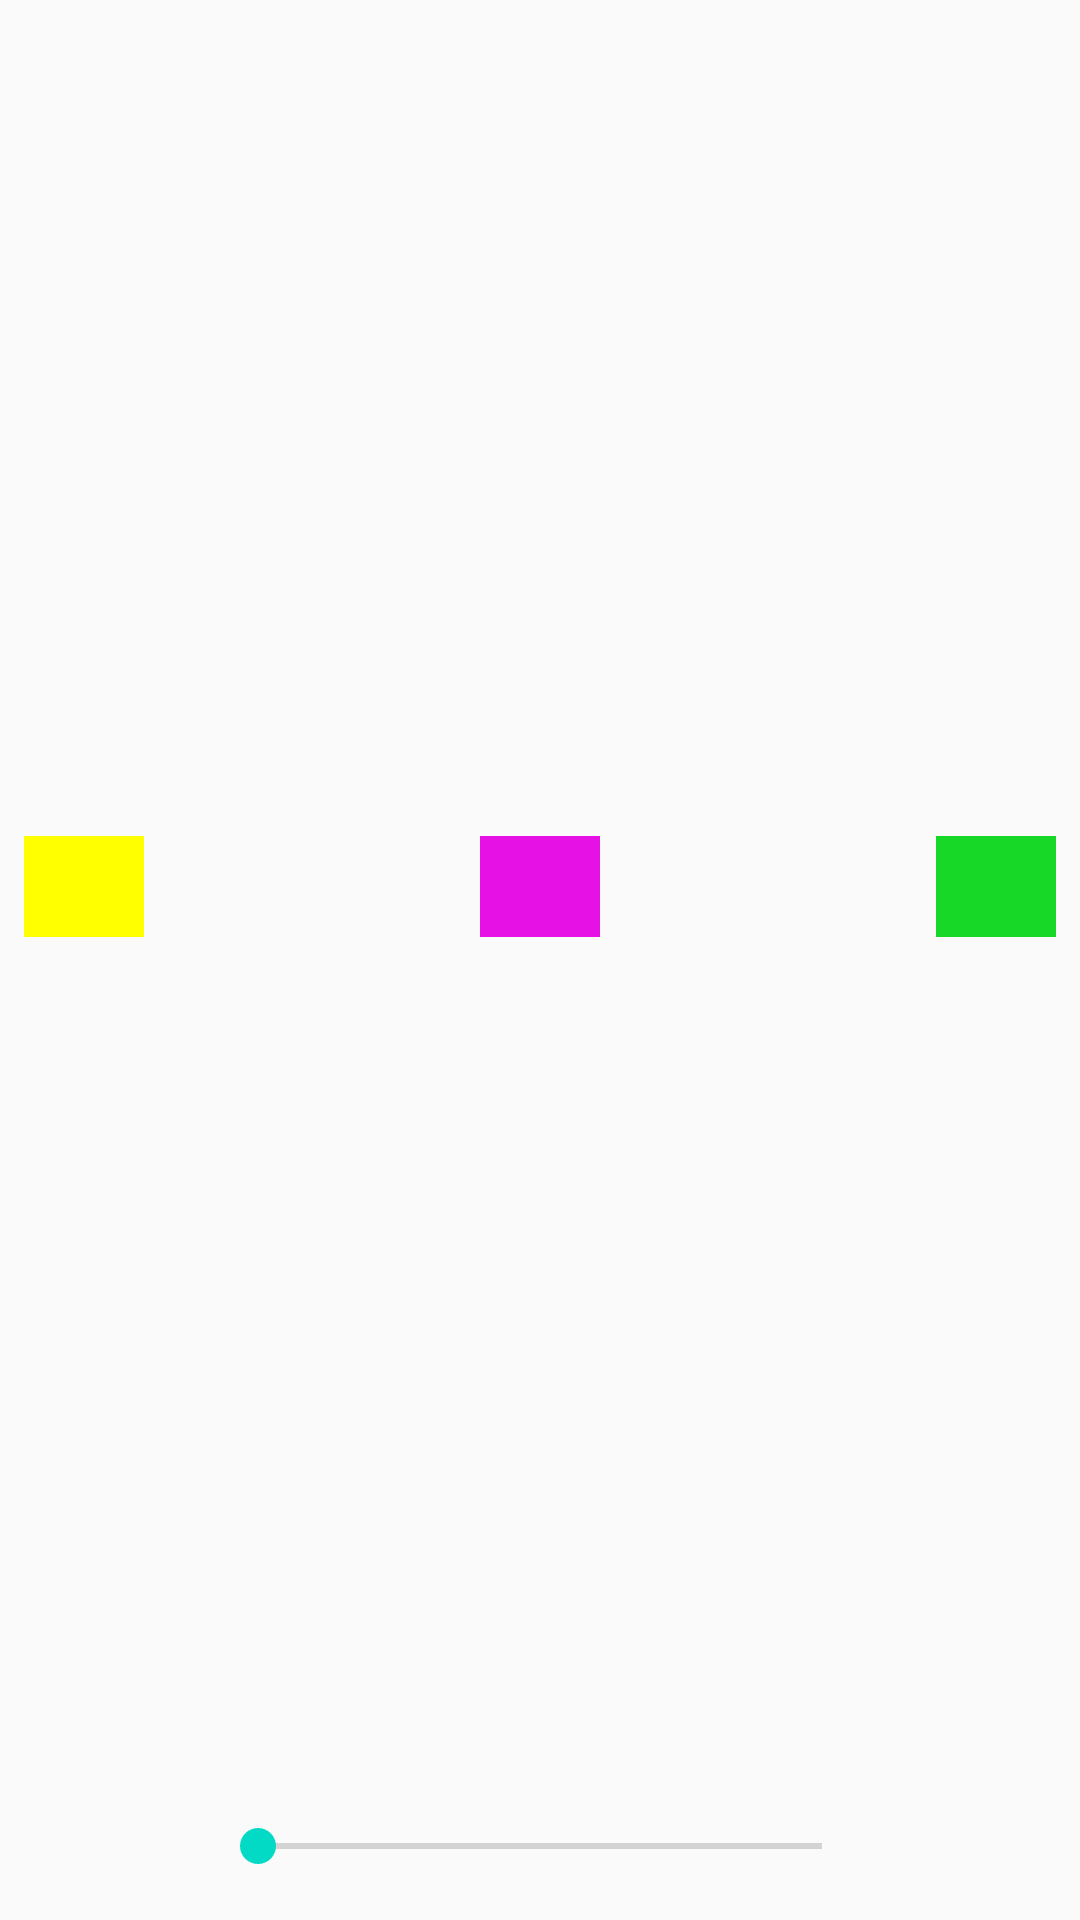

Produce the Android XML layout that renders to this screen, including the resource entries it uses.
<!-- AndroidManifest.xml: application theme AppTheme.NoActionBar -->
<!-- res/layout/test_to_del.xml -->
<?xml version="1.0" encoding="utf-8"?>
<androidx.constraintlayout.widget.ConstraintLayout xmlns:android="http://schemas.android.com/apk/res/android"
    xmlns:app="http://schemas.android.com/apk/res-auto"
    xmlns:tools="http://schemas.android.com/tools"
    android:layout_width="match_parent"
    android:layout_height="match_parent">

    <FrameLayout
        android:layout_width="wrap_content"
        android:layout_height="wrap_content"
        android:layout_margin="3dp"
        app:layout_constraintBottom_toTopOf="@+id/seekBar_level"
        app:layout_constraintEnd_toStartOf="@+id/frameLayout"
        app:layout_constraintHorizontal_bias="0.0"
        app:layout_constraintStart_toStartOf="parent"
        app:layout_constraintTop_toTopOf="parent">

        <TextView
            android:id="@+id/textView2"
            android:layout_width="40dp"
            android:layout_height="wrap_content"
            android:layout_gravity="center"
            android:layout_margin="5dp"
            android:background="#FFFF00"
            android:gravity="center"
            android:text=""
            android:textColor="#ffffff"
            android:textSize="25dp" />
    </FrameLayout>

    <FrameLayout
        android:id="@+id/frameLayout"
        android:layout_width="wrap_content"
        android:layout_height="wrap_content"
        android:layout_margin="3dp"

        app:layout_constraintBottom_toTopOf="@+id/seekBar_level"
        app:layout_constraintEnd_toEndOf="parent"
        app:layout_constraintStart_toStartOf="parent"
        app:layout_constraintTop_toTopOf="parent">

        <TextView

            android:id="@+id/textView3"
            android:layout_width="40dp"
            android:layout_height="wrap_content"
            android:layout_gravity="center"
            android:layout_margin="5dp"
            android:background="#e611e4"
            android:gravity="center"
            android:text=""
            android:textColor="#ffffff"
            android:textSize="25dp" />
    </FrameLayout>

    <FrameLayout


        android:layout_margin="3dp"
        android:layout_width="wrap_content"
        android:layout_height="wrap_content"
        app:layout_constraintBottom_toTopOf="@+id/seekBar_level"
        app:layout_constraintEnd_toEndOf="parent"
        app:layout_constraintHorizontal_bias="1.0"
        app:layout_constraintStart_toEndOf="@+id/frameLayout"
        app:layout_constraintTop_toTopOf="parent">

        <TextView
            android:id="@+id/textView4"
            android:layout_width="40dp"
            android:layout_height="wrap_content"
            android:layout_gravity="center"
            android:layout_margin="5dp"
            android:background="#18d827"
            android:gravity="center"
            android:text=""
            android:textColor="#ffffff"
            android:textSize="25dp" />
    </FrameLayout>
    <SeekBar
        android:progress="1"
        android:min="1"
        android:max="3"
        android:layout_width="220dp"
        android:layout_height="49dp" android:id="@+id/seekBar_level"
        app:layout_constraintBottom_toBottomOf="parent" app:layout_constraintEnd_toEndOf="parent"
        app:layout_constraintStart_toStartOf="parent" app:layout_constraintTop_toTopOf="parent"
        app:layout_constraintVertical_bias="1.0"/>
</androidx.constraintlayout.widget.ConstraintLayout>
<!-- resources referenced by this layout -->
<resources>
  <style name="AppTheme.NoActionBar">
          <item name="windowActionBar">false</item>
          <item name="windowNoTitle">true</item>
      </style>
</resources>
